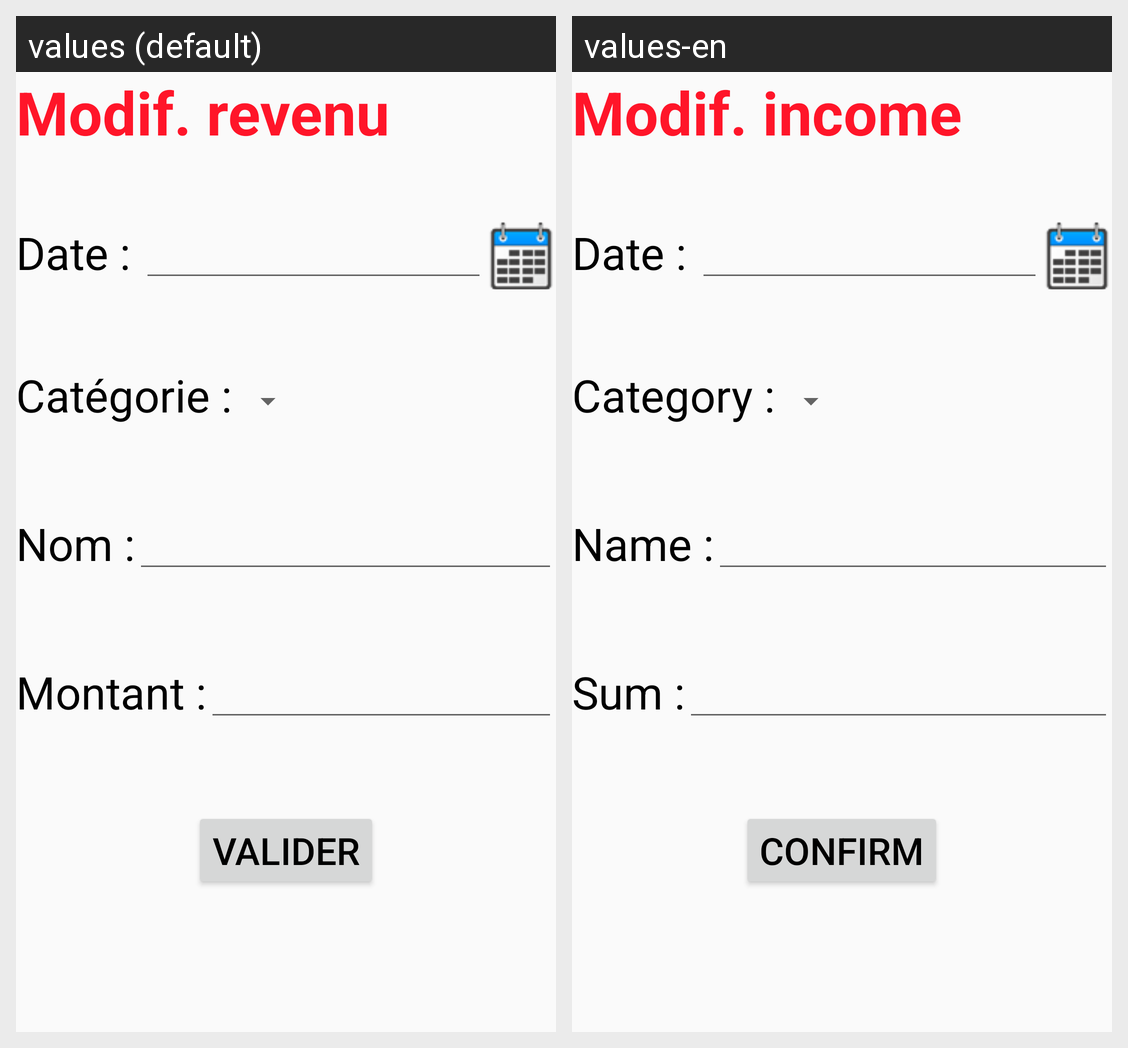

The same Android screen rendered under two of its app's locales, left to right. List the strings drawn on it with the default value and each locale's translation.
Android screen res/layout/activity_income.xml rendered under 2 locales, left to right: values (default), values-en. Device: Nexus 5 (rendered at 1080×1920; each locale shown at half size, 540×960, under a caption strip naming it); theme AppTheme.
Strings drawn on this screen, with the default value and each locale's value (text and hints the layout hard-codes, and strings that could not be matched under every locale, appear in the picture but are not listed):

title_display_income
  values: Modif. revenu
  values-en: Modif. income

category_income
  values: Catégorie :
  values-en: Category :

name_income
  values: Nom :
  values-en: Name :

sum_income
  values: Montant :
  values-en: Sum :

validate_button
  values: Valider
  values-en: Confirm
